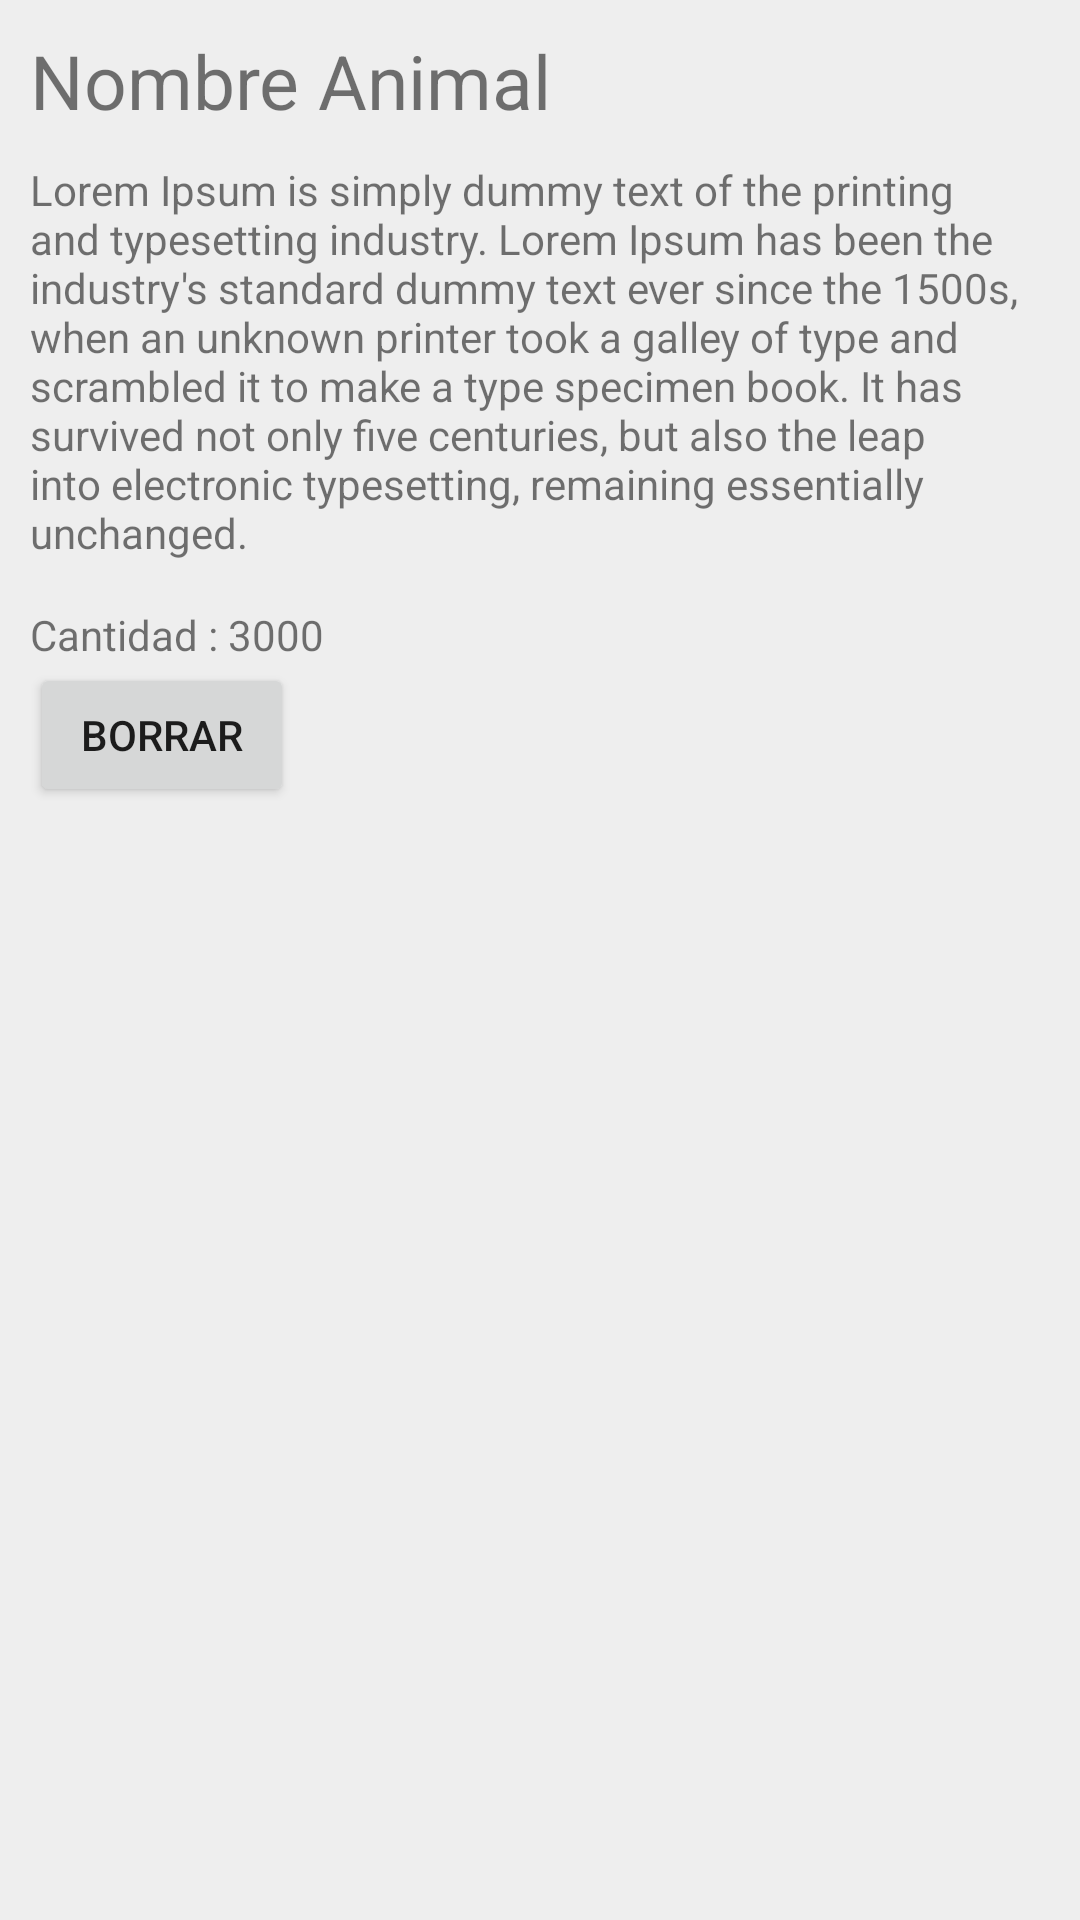

This screen was rendered from an Android layout file. Write that file and the resources it references.
<!-- AndroidManifest.xml: application theme Theme.2022prograVsemana4 -->
<!-- res/layout/animal_item.xml -->
<?xml version="1.0" encoding="utf-8"?>
<LinearLayout xmlns:android="http://schemas.android.com/apk/res/android"
    android:layout_width="match_parent"
    android:layout_height="wrap_content"
    android:orientation="vertical"
    android:background="#EEEEEE"
    android:layout_marginBottom="16dp"
    android:padding="10dp">
    <TextView
        android:id="@+id/txtNombre"
        android:layout_width="match_parent"
        android:layout_height="wrap_content"
        android:textSize="25sp"
        android:layout_marginBottom="10dp"
        android:text="Nombre Animal"/>
    <TextView
        android:id="@+id/txtDescripcion"
        android:layout_width="match_parent"
        android:layout_height="wrap_content"
        android:layout_marginBottom="15dp"
        android:text="Lorem Ipsum is simply dummy text of the printing and typesetting industry. Lorem Ipsum has been the industry's standard dummy text ever since the 1500s, when an unknown printer took a galley of type and scrambled it to make a type specimen book. It has survived not only five centuries, but also the leap into electronic typesetting, remaining essentially unchanged."/>
    <TextView
        android:id="@+id/txtCantidad"
        android:layout_width="match_parent"
        android:layout_height="wrap_content"
        android:text="Cantidad : 3000"/>
    <Button
        android:id="@+id/btnBorrar"
        android:text ="Borrar"
        android:layout_height="wrap_content"
        android:layout_width="wrap_content"/>
</LinearLayout>
<!-- resources referenced by this layout -->
<resources>
  <style name="Theme.2022prograVsemana4" parent="Theme.MaterialComponents.DayNight.DarkActionBar">
          
          <item name="colorPrimary">@color/purple_500</item>
          <item name="colorPrimaryVariant">@color/purple_700</item>
          <item name="colorOnPrimary">@color/white</item>
          
          <item name="colorSecondary">@color/teal_200</item>
          <item name="colorSecondaryVariant">@color/teal_700</item>
          <item name="colorOnSecondary">@color/black</item>
          
          <item name="android:statusBarColor" tools:targetApi="l">?attr/colorPrimaryVariant</item>
          
      </style>
  <!-- not gathered from this repository: default colours our renderer supplied (Android Studio template values) -->
  <color name="purple_500">#FF6200EE</color>
  <color name="purple_700">#FF3700B3</color>
  <color name="teal_200">#FF03DAC5</color>
  <color name="teal_700">#FF018786</color>
  <color name="black">#FF000000</color>
  <color name="white">#FFFFFFFF</color>
</resources>
